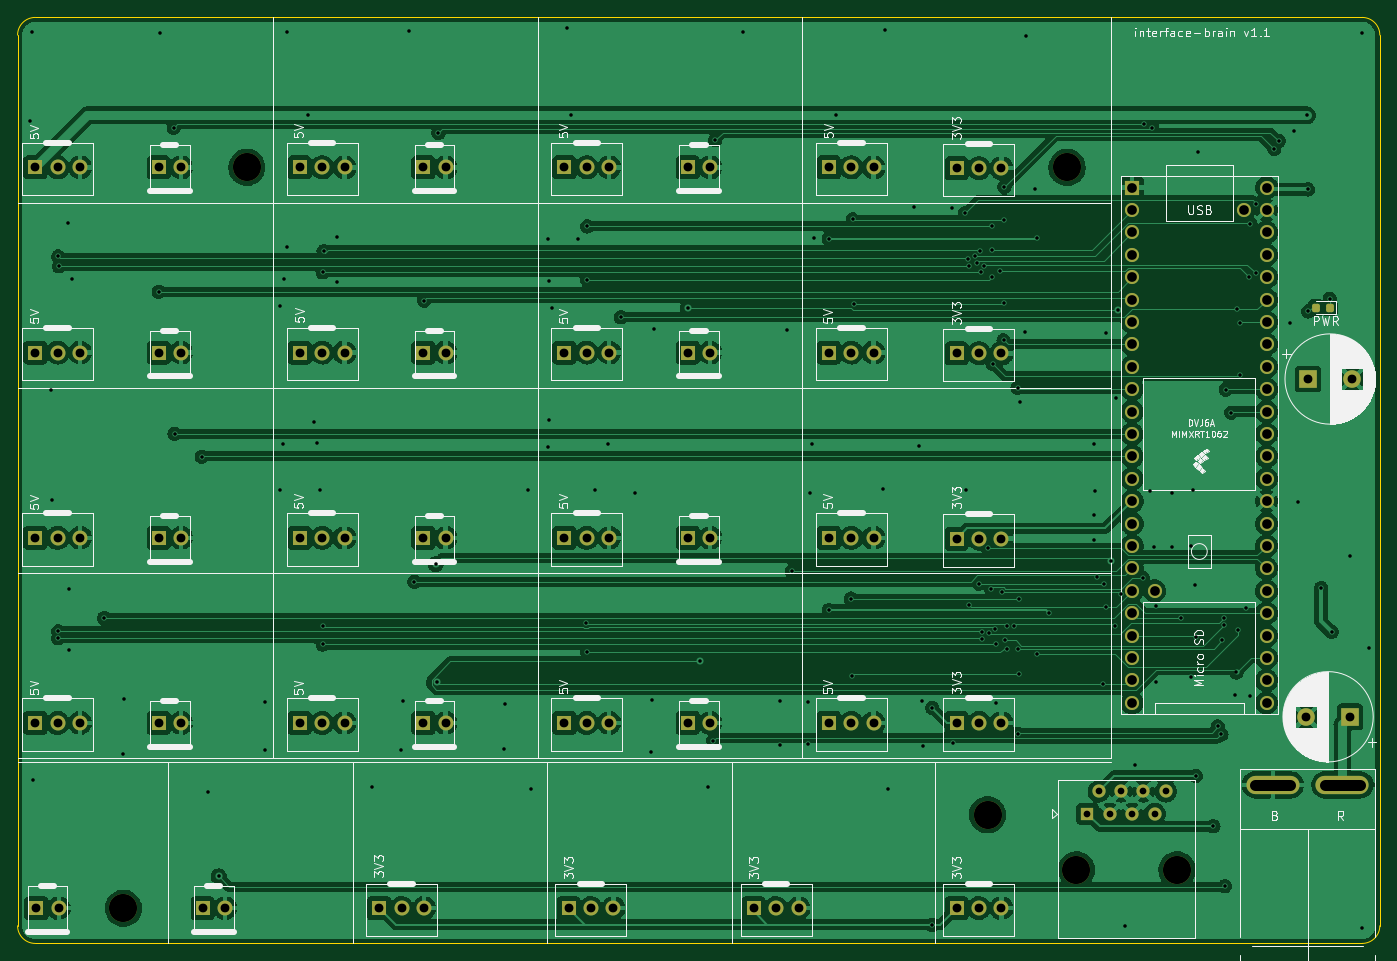
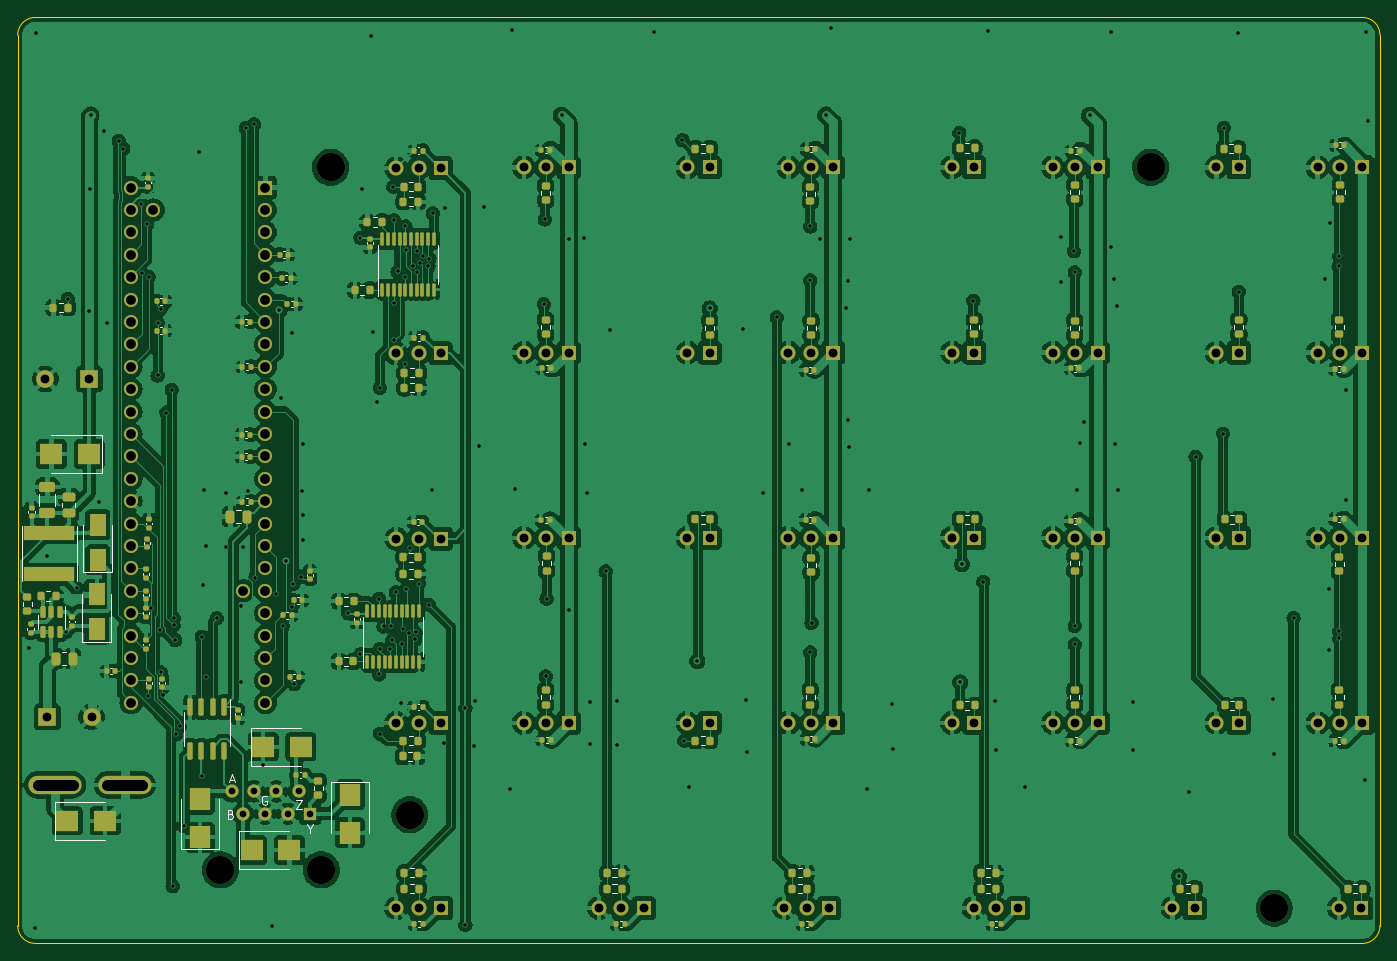
Circuit board: 11 layer files. Board 154.5 x 105.0 mm.
- bottom_copper: interface-brain-B_Cu.gbl (667288 bytes)
- bottom_mask: interface-brain-B_Mask.gbs (18590 bytes)
- paste: interface-brain-B_Paste.gbp (12848 bytes)
- bottom_silk: interface-brain-B_Silkscreen.gbo (34769 bytes)
- outline: interface-brain-Edge_Cuts.gm1 (1050 bytes)
- top_copper: interface-brain-F_Cu.gtl (362464 bytes)
- top_mask: interface-brain-F_Mask.gts (6980 bytes)
- paste: interface-brain-F_Paste.gtp (1238 bytes)
- top_silk: interface-brain-F_Silkscreen.gto (68359 bytes)
- drill: interface-brain-NPTH.drl (487 bytes)
- drill: interface-brain-PTH.drl (5960 bytes)

=== bottom_copper: interface-brain-B_Cu.gbl (667288 bytes, source omitted) ===
=== bottom_mask: interface-brain-B_Mask.gbs (18590 bytes, source omitted) ===
=== paste: interface-brain-B_Paste.gbp (12848 bytes, source omitted) ===
=== bottom_silk: interface-brain-B_Silkscreen.gbo (34769 bytes, source omitted) ===
=== outline: interface-brain-Edge_Cuts.gm1 ===
%TF.GenerationSoftware,KiCad,Pcbnew,6.0.5-a6ca702e91~116~ubuntu20.04.1*%
%TF.CreationDate,2022-06-23T19:27:38-06:00*%
%TF.ProjectId,interface-brain,696e7465-7266-4616-9365-2d627261696e,rev?*%
%TF.SameCoordinates,Original*%
%TF.FileFunction,Profile,NP*%
%FSLAX46Y46*%
G04 Gerber Fmt 4.6, Leading zero omitted, Abs format (unit mm)*
G04 Created by KiCad (PCBNEW 6.0.5-a6ca702e91~116~ubuntu20.04.1) date 2022-06-23 19:27:38*
%MOMM*%
%LPD*%
G01*
G04 APERTURE LIST*
%TA.AperFunction,Profile*%
%ADD10C,0.100000*%
%TD*%
G04 APERTURE END LIST*
D10*
X175468616Y-18000000D02*
X25000000Y-18000000D01*
X23000000Y-121000000D02*
G75*
G03*
X25000000Y-123000000I2000000J0D01*
G01*
X23000000Y-121000000D02*
X23000000Y-20000000D01*
X177468616Y-121000000D02*
X177468616Y-20000000D01*
X25000000Y-123000000D02*
X175468616Y-123000000D01*
X175468616Y-123000016D02*
G75*
G03*
X177468616Y-121000000I-16J2000016D01*
G01*
X177468600Y-20000000D02*
G75*
G03*
X175468616Y-18000000I-2000000J0D01*
G01*
X25000000Y-18000000D02*
G75*
G03*
X23000000Y-20000000I0J-2000000D01*
G01*
M02*

=== top_copper: interface-brain-F_Cu.gtl (362464 bytes, source omitted) ===
=== top_mask: interface-brain-F_Mask.gts (6980 bytes, source omitted) ===
=== paste: interface-brain-F_Paste.gtp (1238 bytes, source withheld) ===
=== top_silk: interface-brain-F_Silkscreen.gto (68359 bytes, source omitted) ===
=== drill: interface-brain-NPTH.drl ===
M48
; DRILL file {KiCad 6.0.5-a6ca702e91~116~ubuntu20.04.1} date Thu 23 Jun 2022 07:27:41 PM MDT
; FORMAT={-:-/ absolute / metric / decimal}
; #@! TF.CreationDate,2022-06-23T19:27:41-06:00
; #@! TF.GenerationSoftware,Kicad,Pcbnew,6.0.5-a6ca702e91~116~ubuntu20.04.1
; #@! TF.FileFunction,NonPlated,1,2,NPTH
FMAT,2
METRIC
; #@! TA.AperFunction,NonPlated,NPTH,ComponentDrill
T1C3.200
%
G90
G05
T1
X35.0Y-119.0
X49.0Y-35.0
X133.0Y-108.4
X142.0Y-35.0
X143.047Y-114.65
X154.477Y-114.65
T0
M30

=== drill: interface-brain-PTH.drl (5960 bytes, source omitted) ===
